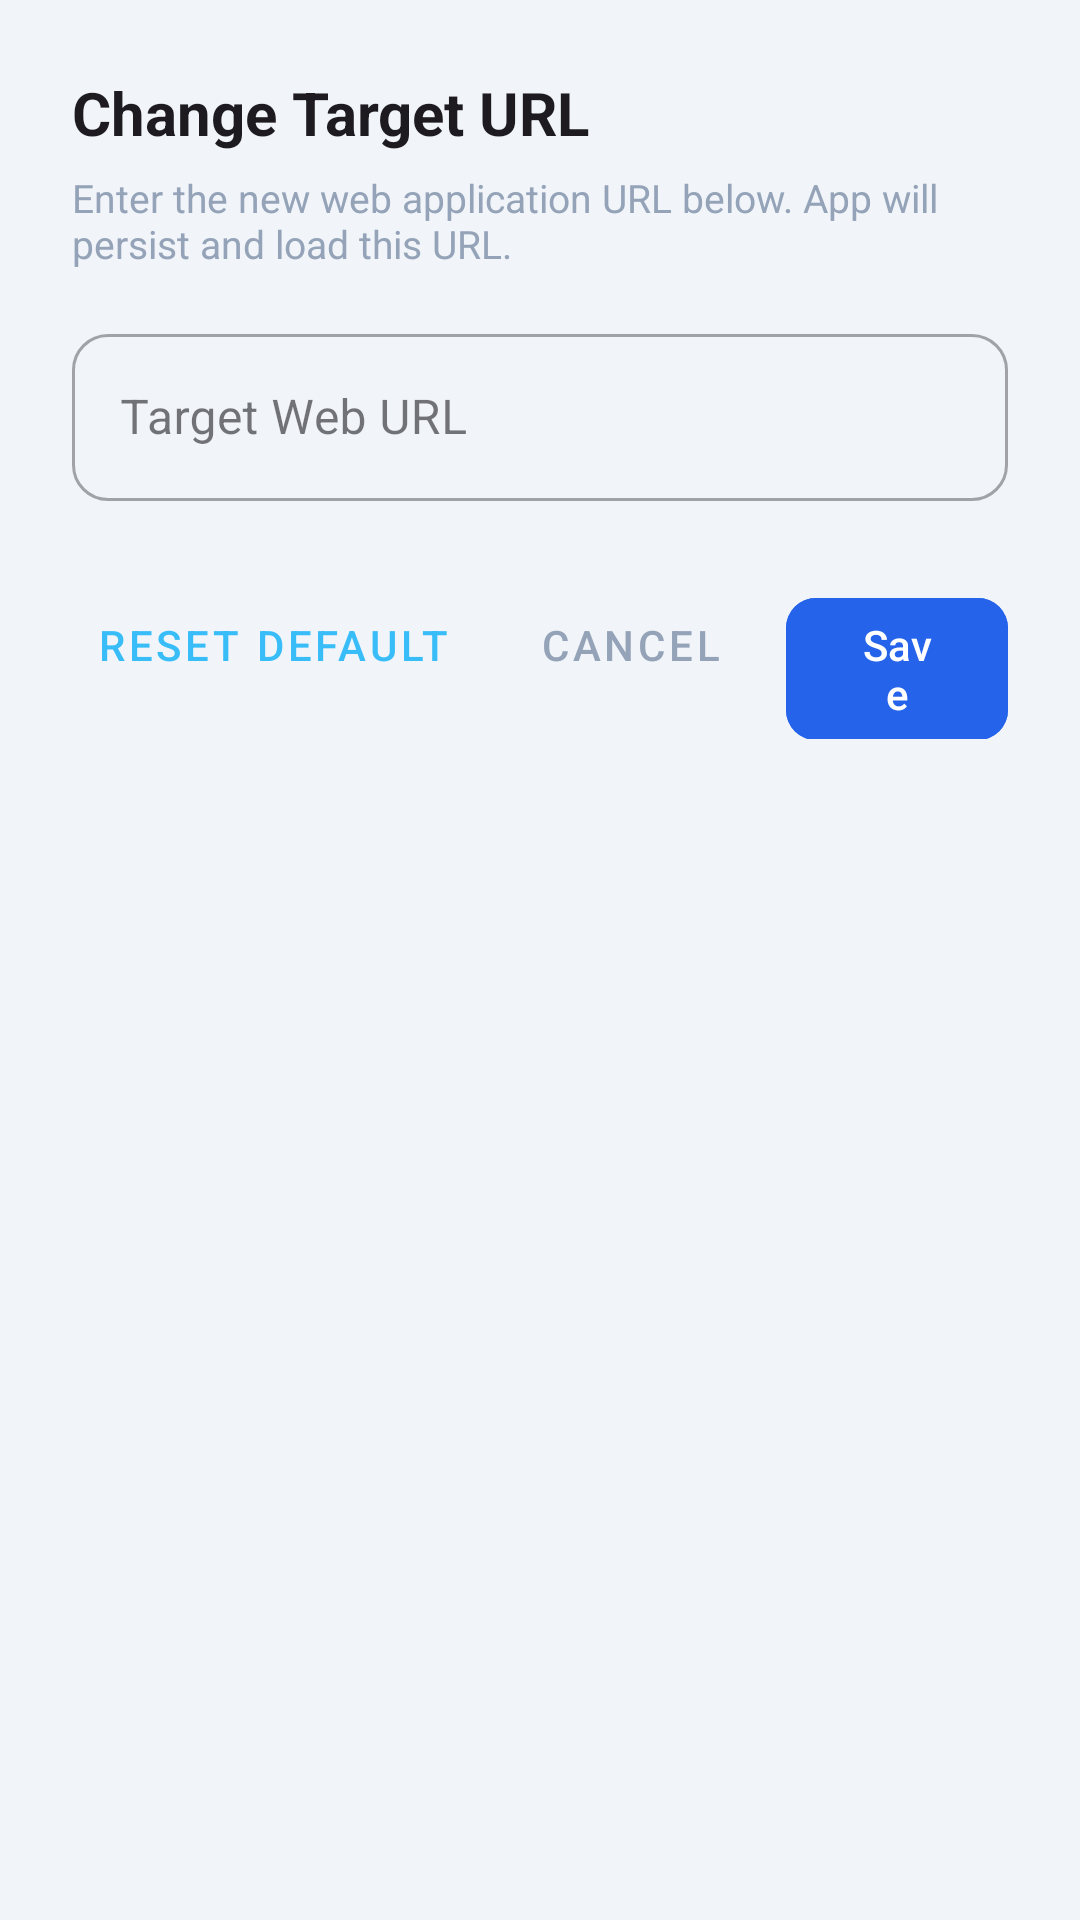

Reconstruct the res/layout file that produces this screen, plus the resources it refers to.
<!-- AndroidManifest.xml: application theme Theme.CricketBatting -->
<!-- res/layout/dialog_change_url.xml -->
<?xml version="1.0" encoding="utf-8"?>
<LinearLayout xmlns:android="http://schemas.android.com/apk/res/android"
    xmlns:app="http://schemas.android.com/apk/res-auto"
    android:layout_width="match_parent"
    android:layout_height="wrap_content"
    android:orientation="vertical"
    android:padding="24dp">

    <TextView
        android:layout_width="match_parent"
        android:layout_height="wrap_content"
        android:text="@string/change_url"
        android:textColor="?android:attr/textColorPrimary"
        android:textSize="20sp"
        android:textStyle="bold" />

    <TextView
        android:layout_width="match_parent"
        android:layout_height="wrap_content"
        android:layout_marginTop="6dp"
        android:text="Enter the new web application URL below. App will persist and load this URL."
        android:textColor="@color/dark_text_secondary"
        android:textSize="13sp" />

    <com.google.android.material.textfield.TextInputLayout
        android:id="@+id/urlInputLayout"
        style="@style/Widget.MaterialComponents.TextInputLayout.OutlinedBox"
        android:layout_width="match_parent"
        android:layout_height="wrap_content"
        android:layout_marginTop="16dp"
        android:hint="Target Web URL"
        app:boxCornerRadiusBottomEnd="12dp"
        app:boxCornerRadiusBottomStart="12dp"
        app:boxCornerRadiusTopEnd="12dp"
        app:boxCornerRadiusTopStart="12dp">

        <com.google.android.material.textfield.TextInputEditText
            android:id="@+id/etTargetUrl"
            android:layout_width="match_parent"
            android:layout_height="wrap_content"
            android:inputType="textUri"
            android:maxLines="1" />
    </com.google.android.material.textfield.TextInputLayout>

    <LinearLayout
        android:layout_width="match_parent"
        android:layout_height="wrap_content"
        android:layout_marginTop="24dp"
        android:gravity="end"
        android:orientation="horizontal">

        <com.google.android.material.button.MaterialButton
            android:id="@+id/btnResetDefault"
            style="@style/Widget.MaterialComponents.Button.TextButton"
            android:layout_width="wrap_content"
            android:layout_height="wrap_content"
            android:text="@string/reset_default"
            android:textColor="@color/accent" />

        <com.google.android.material.button.MaterialButton
            android:id="@+id/btnCancelUrl"
            style="@style/Widget.MaterialComponents.Button.TextButton"
            android:layout_width="wrap_content"
            android:layout_height="wrap_content"
            android:layout_marginStart="8dp"
            android:text="@string/cancel"
            android:textColor="@color/dark_text_secondary" />

        <com.google.android.material.button.MaterialButton
            android:id="@+id/btnSaveUrl"
            android:layout_width="wrap_content"
            android:layout_height="wrap_content"
            android:layout_marginStart="8dp"
            android:backgroundTint="@color/primary"
            android:text="@string/save"
            android:textColor="@color/white"
            app:cornerRadius="10dp" />
    </LinearLayout>

</LinearLayout>
<!-- resources referenced by this layout -->
<resources>
  <color name="accent">#38BDF8</color>
  <color name="dark_text_secondary">#94A3B8</color>
  <color name="primary">#2563EB</color>
  <color name="white">#FFFFFF</color>
  <string name="cancel">Cancel</string>
  <string name="change_url">Change Target URL</string>
  <string name="reset_default">Reset Default</string>
  <string name="save">Save</string>
  <style name="Theme.CricketBatting" parent="Theme.Material3.DayNight.NoActionBar">
          <item name="colorPrimary">@color/primary</item>
          <item name="colorPrimaryDark">@color/primary_dark</item>
          <item name="colorAccent">@color/accent</item>
          <item name="android:windowBackground">@color/light_background</item>
          <item name="android:statusBarColor">@color/light_surface</item>
          <item name="android:windowLightStatusBar">true</item>
          <item name="android:navigationBarColor">@color/light_surface</item>
      </style>
  <color name="primary_dark">#1D4ED8</color>
  <color name="light_background">#F1F5F9</color>
  <color name="light_surface">#FFFFFF</color>
</resources>
